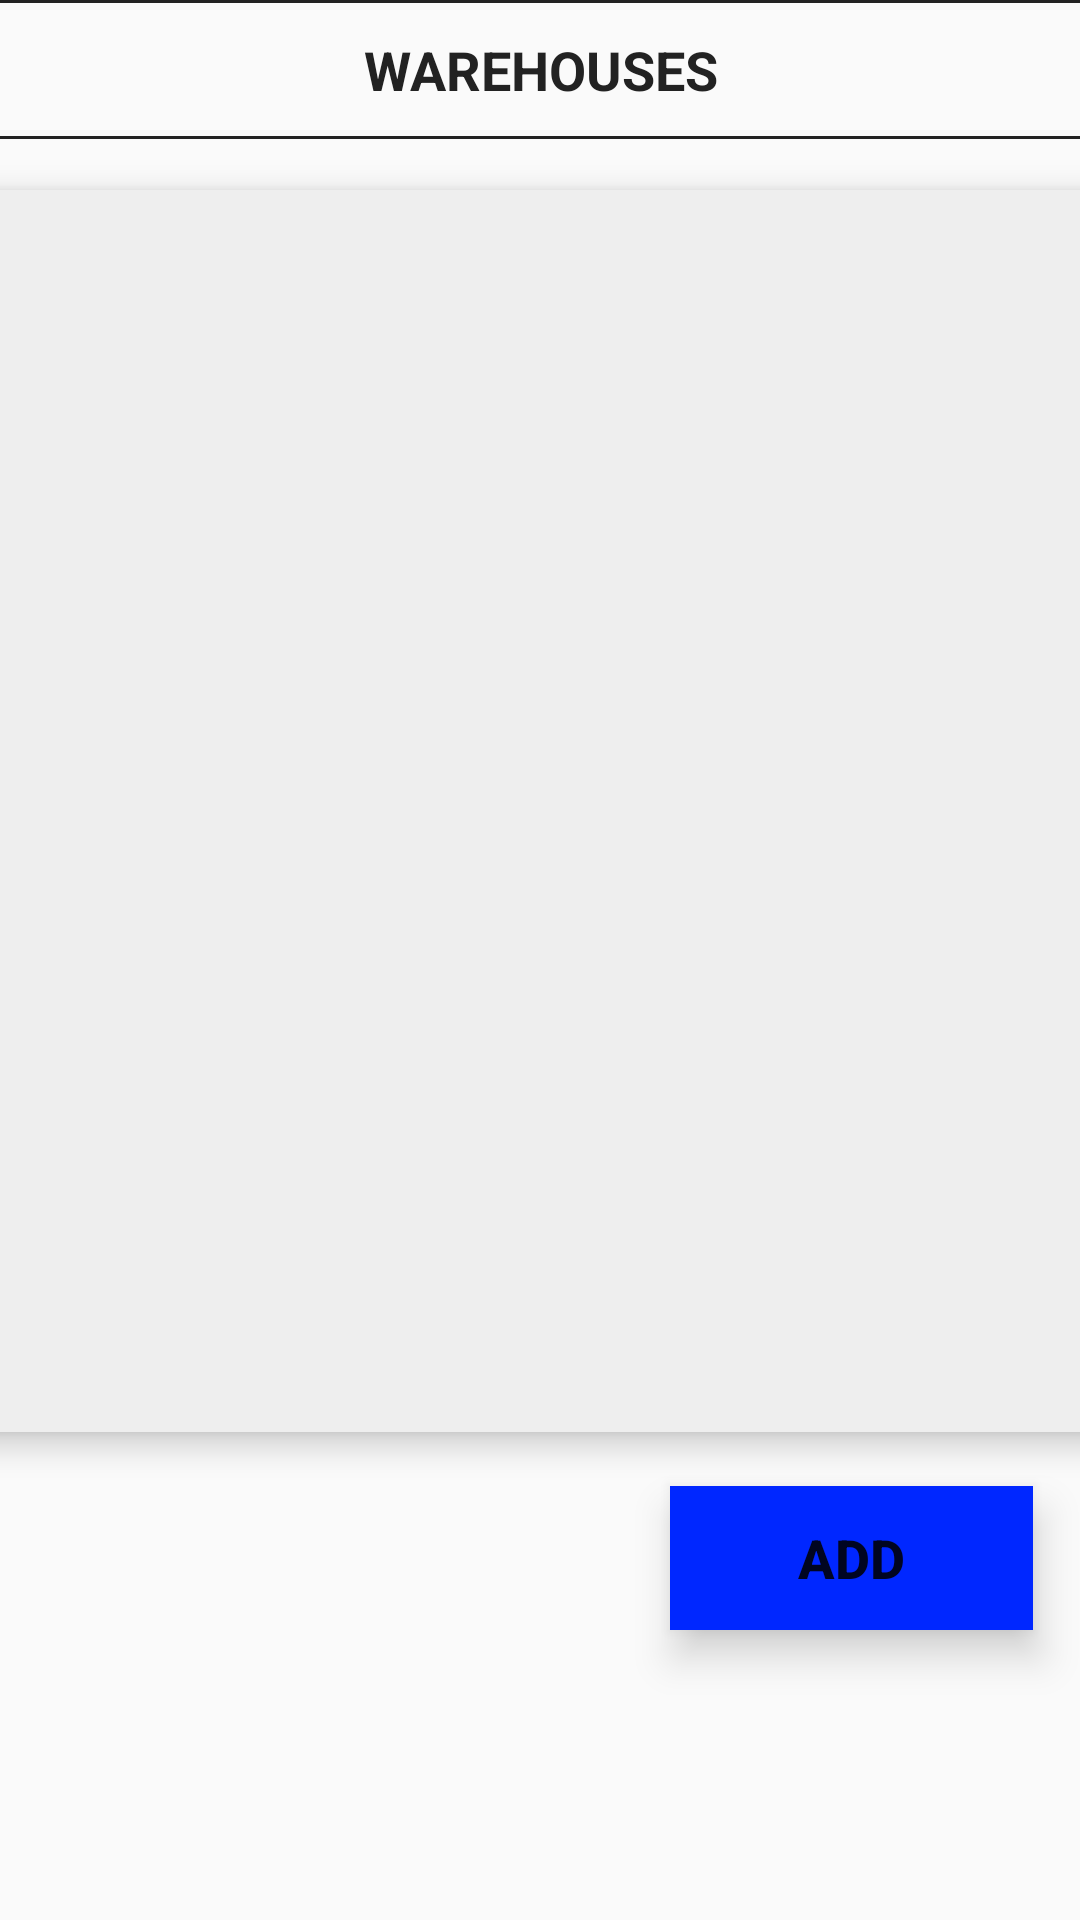

Layout XML and referenced resources for this Android screen:
<!-- AndroidManifest.xml: application theme AppTheme -->
<!-- res/layout/activty_warehouse_list.xml -->
<LinearLayout xmlns:android="http://schemas.android.com/apk/res/android"
    xmlns:tools="http://schemas.android.com/tools"
    style="@style/Home.LinearLayout">
    
    <View style="@style/Divider.Thin" />
    <View style="@style/Spacer.Medium" />
    
    <TextView
        android:id="@+id/textTitle"
        style="@style/HomePageHeader"
        android:text="@string/warehouses" />
    
    <View style="@style/Spacer.Medium" />
    <View style="@style/Divider.Thin" />
    <View style="@style/Spacer.Large" />
    
    <ListView
        android:id="@+id/liveViewWarehouse"
        style="@style/ListModern"
        tools:listitem="@layout/listitem_warehouse"
        android:layout_height="414dp"
        android:layout_width="378dp" />
    <Button
        android:id="@+id/buttonAdd"
        style="@style/Button.Action.Add"
        android:text="Add"
        android:layout_width="121dp"
        android:layout_height="wrap_content"
        android:layout_gravity="bottom|end"
        android:layout_margin="16dp" />
</LinearLayout>
<!-- res/layout/listitem_warehouse.xml (included above) -->
<?xml version="1.0" encoding="utf-8"?>
<LinearLayout xmlns:android="http://schemas.android.com/apk/res/android"
    android:id="@+id/tableLayout"
    android:layout_width="match_parent"
    android:layout_height="wrap_content"
    android:stretchColumns="*"
    android:layout_margin="5dp"
    android:background="#FFFFFF"
    android:translationZ="6dp">
    
    <TableLayout
        android:layout_width="match_parent"
        android:layout_height="wrap_content"
        android:stretchColumns="*"
        android:layout_margin="5dp"
        android:background="#FFFFFF">
        
        <TableRow>
            
            <TextView
                android:id="@+id/WarehouseLocation"
                style="@style/TableRow.Large.Value"
                android:text="@string/mock_warehouse_name"
                android:textSize="25sp"
                android:textColor="@color/text_black"
                android:layout_span="6" />
            
            <FrameLayout
                android:layout_height="match_parent"
                android:layout_span="6">
                
                <ProgressBar
                    android:id="@+id/warehousePercentProgressBar"
                    android:padding="12dp"
                    android:layout_width="match_parent"
                    android:layout_height="match_parent"
                    style="@android:style/Widget.ProgressBar.Horizontal"
                    android:progressDrawable="@drawable/custom_progress_bar"
                    android:max="100"
                    android:progress="15"
                    android:indeterminate="false"
                    />
    
                <TextView
                    android:layout_width="match_parent"
                    android:layout_height="match_parent"
                    android:gravity="center"
                    android:id="@+id/WarehousePercentFull"
                    style="@style/TableRow.Large.Value"
                    android:textColor="@color/text_black"
                    android:text="@string/mock_percent"
                    />
            </FrameLayout>
        </TableRow>
        
        <TableRow>
    
            <TextView
                style="@style/TableRow.Large.Value"
                android:text="@string/capacity_label"
                android:layout_span="6" />
            
            <TextView
                android:id="@+id/WarehouseCapacity"
                style="@style/TableRow.Large"
                android:layout_span="6"
                android:text="@string/mock_capacity" />

        </TableRow>
    
        <TableRow>
            
            <TextView
                style="@style/TableRow.Large.Value"
                android:text="@string/space_in_use_label"
                android:layout_span="6" />
            
            <TextView
                android:id="@+id/WarehouseSpaceInUse"
                style="@style/TableRow.Large"
                android:layout_span="4"
                android:text="@string/mock_space_in_use" />
            
        </TableRow>
    
    </TableLayout>

</LinearLayout>
<!-- resources referenced by this layout -->
<resources>
  <color name="text_black">#222222</color>
  <!-- drawable custom_progress_bar (drawable) -->
  <?xml version="1.0" encoding="utf-8"?>
  <layer-list xmlns:android="http://schemas.android.com/apk/res/android">
      
      <item android:id="@android:id/background">
          <shape>
              <corners android:radius="10dip" />
              <gradient
                  android:startColor="#EEEEEE"
                  android:centerColor="#EEEEEE"
                  android:endColor="#EEEEEE"
                  android:centerY="0.75"
                  android:angle="270"
                  />
          </shape>
      </item>
      
      <item android:id="@android:id/progress">
          <clip>
              <shape>
                  <corners android:radius="10dip" />
                  <gradient
                      android:startColor="#ACF8AC"
                      android:centerColor="#93E193"
                      android:endColor="#80DD80"
                      android:centerY="0.75"
                      android:angle="270"
                      />
              </shape>
          </clip>
      </item>
  
  </layer-list>
  <string name="capacity_label">Capacity:</string>
  <string name="mock_capacity">1000</string>
  <string name="mock_percent">15%</string>
  <string name="mock_space_in_use">150</string>
  <string name="mock_warehouse_name">Winnipeg</string>
  <string name="space_in_use_label">Space in Use:</string>
  <string name="warehouses">Warehouses</string>
  <style name="Button.Action.Add">
          <item name="android:background">@color/button_add</item>
      </style>
  <style name="Divider.Thin">
          <item name="android:layout_height">1dp</item>
      </style>
  <style name="Home.LinearLayout">
          <item name="android:orientation">vertical</item>
          <item name="android:gravity">center_horizontal</item>
      </style>
  <style name="HomePageHeader">
          <item name="android:layout_width">fill_parent</item>
          <item name="android:layout_height">wrap_content</item>
          <item name="android:textAlignment">center</item>
          <item name="android:textStyle">bold</item>
          <item name="android:textColor">@color/text_black</item>
          <item name="android:textAllCaps">true</item>
          <item name="android:textSize">18sp</item>
      </style>
  <style name="ListModern">
          <item name="android:layout_width">match_parent</item>
          <item name="android:layout_height">match_parent</item>
          <item name="android:layout_margin">2dp</item>
          <item name="android:padding">5dp</item>
          <item name="android:dividerHeight">5dp</item>
          <item name="android:divider">@null</item>
          <item name="android:background">#EEEEEE</item>
          <item name="android:translationZ">6dp</item>
          <item name="android:choiceMode">none</item>
          <item name="android:clickable">true</item>
      </style>
  <style name="Spacer.Large">
          <item name="android:layout_height">15dp</item>
      </style>
  <style name="Spacer.Medium">
          <item name="android:layout_height">10dp</item>
      </style>
  <style name="TableRow.Large">
          <item name="android:textSize">16sp</item>
      </style>
  <style name="TableRow.Large.Value">
          <item name="android:textStyle">bold</item>
          <item name="android:textColor">@color/text_black</item>
      </style>
  <style name="AppTheme" parent="Theme.AppCompat.Light.DarkActionBar">
          
          <item name="colorPrimary">@color/colorPrimary</item>
          <item name="colorPrimaryDark">@color/colorPrimaryDark</item>
          <item name="colorAccent">@color/colorAccent</item>
      </style>
  <color name="button_add">#0027FF</color>
  <color name="colorPrimary">#3F51B5</color>
  <color name="colorPrimaryDark">#0230A6</color>
  <color name="colorAccent">#FF4081</color>
</resources>
